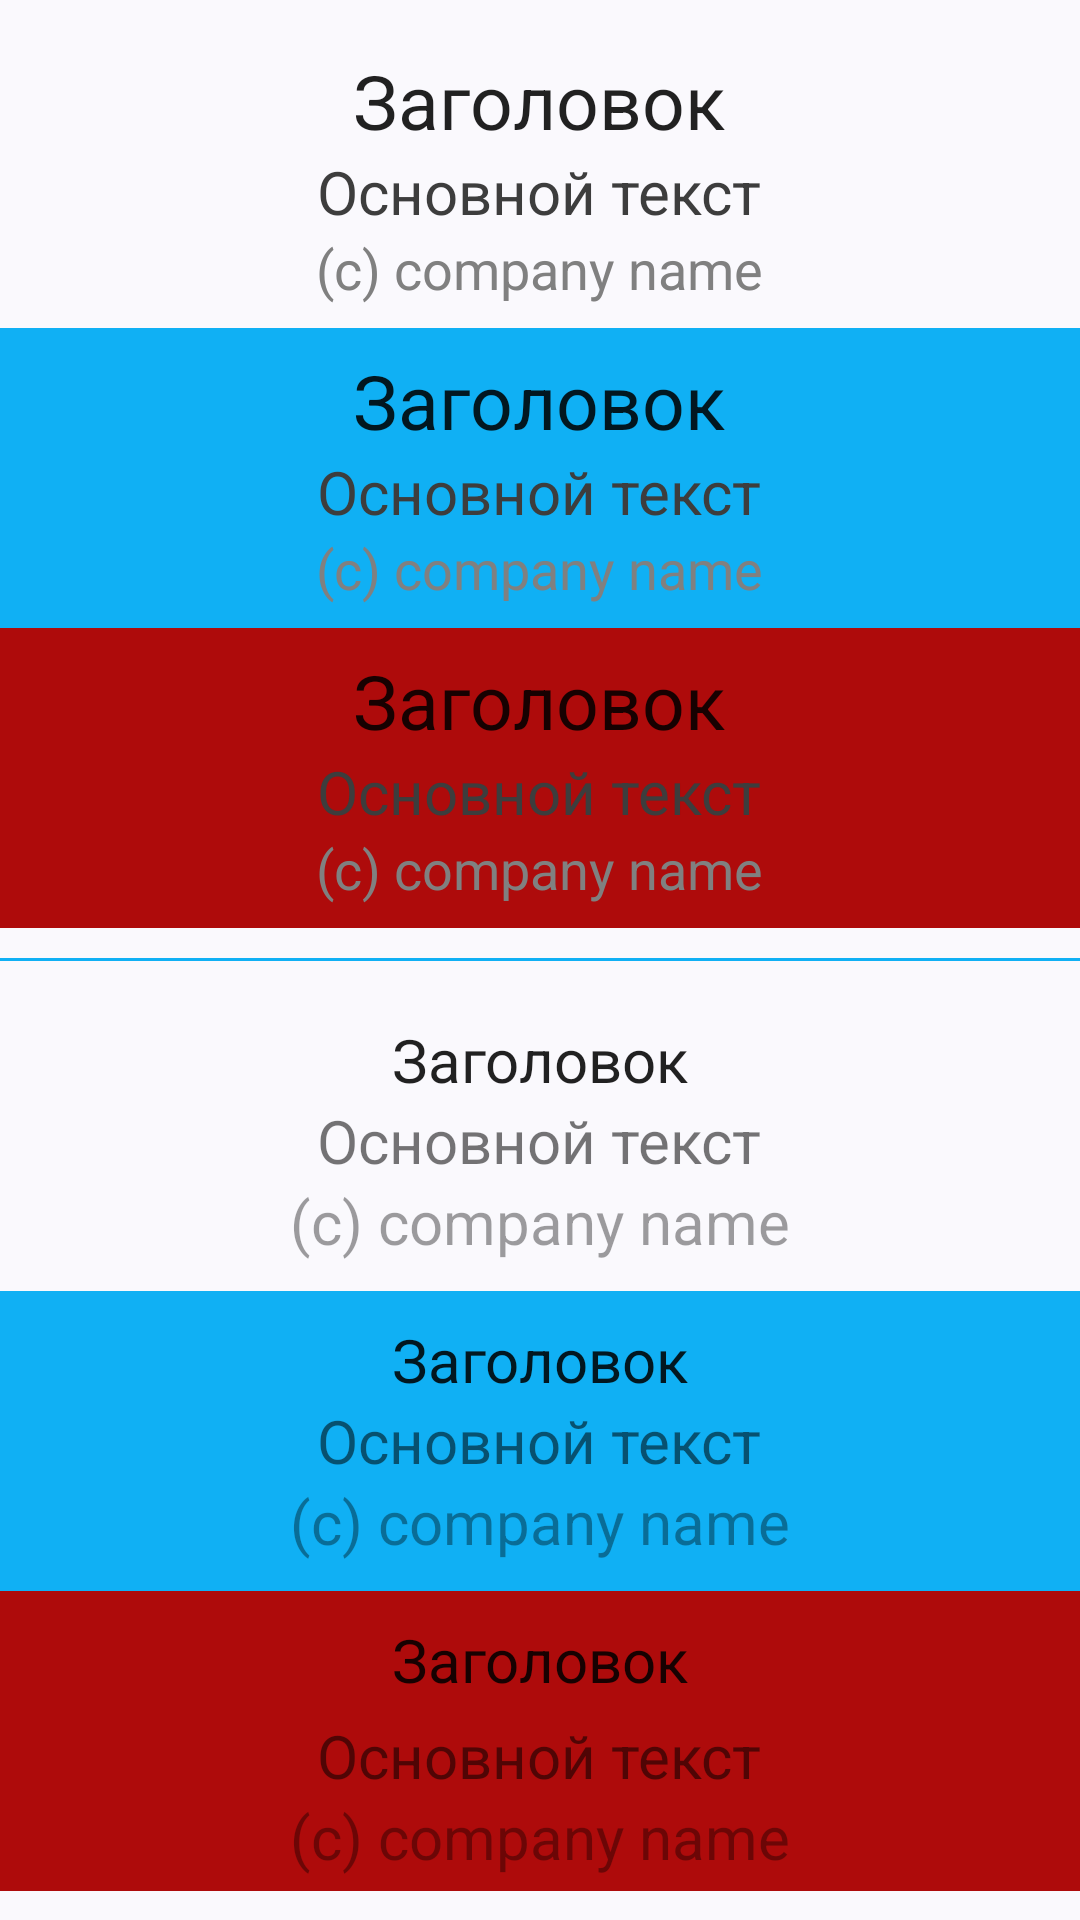

Here is an Android app screen rendered from its layout file. Give the layout XML and the strings, colors and styles it references.
<!-- AndroidManifest.xml: application theme MyBaseThemeForTestDynamicColor -->
<!-- res/layout/fragment_ux_text.xml -->
<?xml version="1.0" encoding="utf-8"?>
<LinearLayout xmlns:android="http://schemas.android.com/apk/res/android"
    xmlns:app="http://schemas.android.com/apk/res-auto"
    android:layout_width="match_parent"
    android:layout_height="match_parent"
    android:gravity="center"
    android:orientation="vertical">


    <LinearLayout
        android:layout_width="match_parent"
        android:layout_height="100dp"
        android:layout_gravity="top"
        android:gravity="center"
        android:orientation="vertical">

        <TextView
            android:layout_width="wrap_content"
            android:layout_height="wrap_content"
            android:text="Заголовок"
            android:textColor="@color/textDarkPrimary"
            android:textSize="25sp" />

        <TextView
            android:layout_width="wrap_content"
            android:layout_height="wrap_content"
            android:text="Основной текст"
            android:textColor="@color/color_gray_main"
            android:textSize="20sp" />

        <TextView
            android:layout_width="wrap_content"
            android:layout_height="wrap_content"
            android:text="(c) сompany name"
            android:textColor="@color/color_gray"
            android:textSize="18sp" />

    </LinearLayout>

    <LinearLayout
        android:layout_width="match_parent"
        android:layout_height="100dp"
        android:layout_gravity="top"
        android:background="@color/blue"
        android:gravity="center"
        android:orientation="vertical">

        <TextView
            android:layout_width="wrap_content"
            android:layout_height="wrap_content"
            android:text="Заголовок"
            android:textColor="@color/textDarkPrimary"
            android:textSize="25sp" />

        <TextView
            android:layout_width="wrap_content"
            android:layout_height="wrap_content"
            android:text="Основной текст"
            android:textColor="@color/color_gray_main"
            android:textSize="20sp" />

        <TextView
            android:layout_width="wrap_content"
            android:layout_height="wrap_content"
            android:text="(c) сompany name"
            android:textColor="@color/color_gray"
            android:textSize="18sp" />

    </LinearLayout>

    <LinearLayout
        android:layout_width="match_parent"
        android:layout_height="100dp"
        android:layout_gravity="top"
        android:background="@color/red"
        android:gravity="center"
        android:orientation="vertical">

        <TextView
            android:layout_width="wrap_content"
            android:layout_height="wrap_content"
            android:text="Заголовок"
            android:textColor="@color/textDarkPrimary"
            android:textSize="25sp" />

        <TextView
            android:layout_width="wrap_content"
            android:layout_height="wrap_content"
            android:text="Основной текст"
            android:textColor="@color/color_gray_main"
            android:textSize="20sp" />

        <TextView
            android:layout_width="wrap_content"
            android:layout_height="wrap_content"
            android:text="(c) сompany name"
            android:textColor="@color/color_gray"
            android:textSize="18sp" />
    </LinearLayout>

    <View
        android:layout_width="match_parent"
        android:layout_height="1dp"
        android:layout_marginBottom="10dp"
        android:layout_marginTop="10dp"
        android:background="@color/blue"/>

    <LinearLayout
        android:layout_width="match_parent"
        android:layout_height="100dp"
        android:layout_gravity="top"
        android:gravity="center"
        android:orientation="vertical">

        <TextView
            android:layout_width="wrap_content"
            android:layout_height="wrap_content"
            android:text="Заголовок"
            android:textColor="@color/textDarkPrimary"
            android:textSize="20sp" />

        <TextView
            android:layout_width="wrap_content"
            android:layout_height="wrap_content"
            android:text="Основной текст"
            android:textColor="@color/textDarkSecondary"
            android:textSize="20sp" />

        <TextView
            android:layout_width="wrap_content"
            android:layout_height="wrap_content"
            android:text="(c) сompany name"
            android:textColor="@color/textDarkDisabled"
            android:textSize="20sp" />

    </LinearLayout>

    <LinearLayout
        android:layout_width="match_parent"
        android:layout_height="100dp"
        android:layout_gravity="top"
        android:background="@color/blue"
        android:gravity="center"
        android:orientation="vertical">

        <TextView
            android:layout_width="wrap_content"
            android:layout_height="wrap_content"
            android:text="Заголовок"
            android:textColor="@color/textDarkPrimary"
            android:textSize="20sp" />

        <TextView
            android:layout_width="wrap_content"
            android:layout_height="wrap_content"
            android:text="Основной текст"
            android:textColor="@color/textDarkSecondary"
            android:textSize="20sp" />

        <TextView
            android:layout_width="wrap_content"
            android:layout_height="wrap_content"
            android:text="(c) сompany name"
            android:textColor="@color/textDarkDisabled"
            android:textSize="20sp" />

    </LinearLayout>

    <LinearLayout
        android:layout_width="match_parent"
        android:layout_height="100dp"
        android:layout_gravity="top"
        android:background="@color/red"
        android:gravity="center"
        android:orientation="vertical">

        <TextView
            android:layout_width="wrap_content"
            android:layout_height="wrap_content"
            android:text="Заголовок"
            android:layout_marginBottom="5dp"
            android:layout_marginTop="5dp"
            android:textColor="@color/textDarkPrimary"
            android:textSize="20sp" />

        <TextView
            android:layout_width="wrap_content"
            android:layout_height="wrap_content"
            android:text="Основной текст"
            android:textColor="@color/textDarkSecondary"
            android:textSize="20sp" />

        <TextView
            android:layout_width="wrap_content"
            android:layout_height="wrap_content"
            android:text="(c) сompany name"
            android:textColor="@color/textDarkDisabled"
            android:textSize="20sp" />
    </LinearLayout>
</LinearLayout>
<!-- resources referenced by this layout -->
<resources>
  <color name="blue">#10B0F4</color>
  <color name="color_gray">#808080</color>
  <color name="color_gray_main">#3D3D3D</color>
  <color name="red">#AE0B0B</color>
  <color name="textDarkDisabled">#61000000</color>
  <color name="textDarkPrimary">#DE000000</color>
  <color name="textDarkSecondary">#8A000000</color>
  <style name="MyBaseThemeForTestDynamicColor" parent="Theme.Material3.DynamicColors.DayNight" />
</resources>
